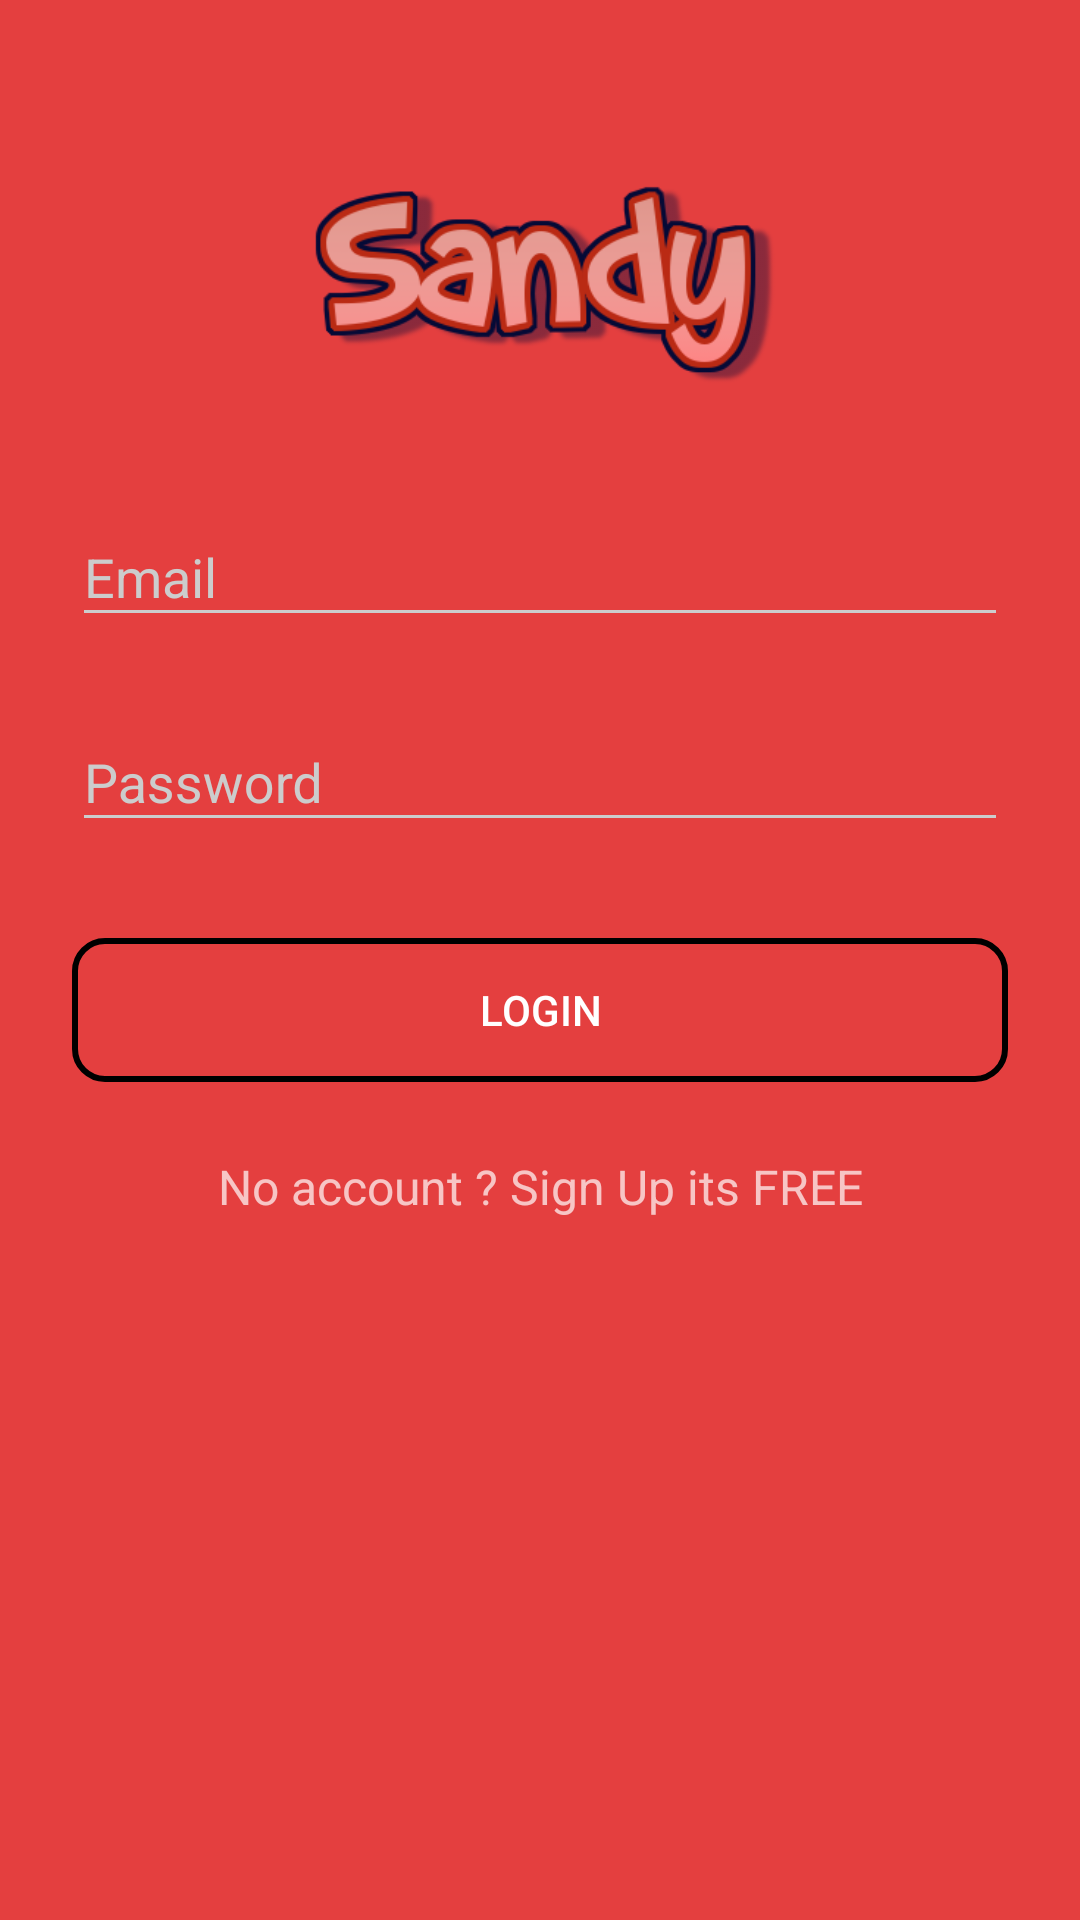

Layout XML and referenced resources for this Android screen:
<!-- AndroidManifest.xml: application theme AppTheme.Dark -->
<!-- res/layout/activity_login.xml -->
<?xml version="1.0" encoding="utf-8"?>
<ScrollView xmlns:android="http://schemas.android.com/apk/res/android"
    android:layout_width="fill_parent"
    android:layout_height="fill_parent"
    android:fitsSystemWindows="true"
    android:background="@color/primary"

    >

    <LinearLayout
        android:orientation="vertical"
        android:layout_width="match_parent"
        android:layout_height="wrap_content"
        android:paddingTop="56dp"
        android:paddingLeft="24dp"
        android:paddingRight="24dp">

        <ImageView android:src="@drawable/logo"
            android:layout_width="wrap_content"
            android:layout_height="72dp"
            android:layout_marginBottom="24dp"
            android:layout_gravity="center_horizontal" />

        
        <android.support.design.widget.TextInputLayout
            android:layout_width="match_parent"
            android:layout_height="wrap_content"
            android:layout_marginTop="8dp"
            android:layout_marginBottom="8dp">
            <EditText android:id="@+id/input_email"
                android:layout_width="match_parent"
                android:layout_height="wrap_content"
                android:inputType="textEmailAddress"
                android:hint="Email" />
        </android.support.design.widget.TextInputLayout>

        
        <android.support.design.widget.TextInputLayout
            android:layout_width="match_parent"
            android:layout_height="wrap_content"
            android:layout_marginTop="8dp"
            android:layout_marginBottom="8dp">
            <EditText android:id="@+id/input_password"
                android:layout_width="match_parent"
                android:layout_height="wrap_content"
                android:inputType="textPassword"
                android:hint="Password"/>
        </android.support.design.widget.TextInputLayout>

        <android.support.v7.widget.AppCompatButton
            android:background="@drawable/background"
            android:id="@+id/btn_login"
            android:layout_width="fill_parent"
            android:layout_height="wrap_content"
            android:layout_marginTop="24dp"
            android:layout_marginBottom="24dp"
            android:padding="12dp"
            android:text="Login"/>

        <TextView android:id="@+id/link_signup"
            android:layout_width="fill_parent"
            android:layout_height="wrap_content"
            android:layout_marginBottom="24dp"
            android:text="No account ? Sign Up its FREE"
            android:gravity="center"
            android:textSize="16dip"/>

    </LinearLayout>
</ScrollView>
<!-- resources referenced by this layout -->
<resources>
  <color name="primary">#E43F3F</color>
  <!-- drawable background (drawable) -->
  <?xml version="1.0" encoding="UTF-8"?>
  <shape xmlns:android="http://schemas.android.com/apk/res/android"
      android:shape="rectangle">
      <stroke android:width="2dp"  />
  
      <corners android:bottomRightRadius="10dp" android:bottomLeftRadius="10dp"
          android:topLeftRadius="10dp" android:topRightRadius="10dp"/>
  </shape>
  <!-- drawable logo: png bitmap (drawable, 28506 bytes) -->
  <style name="AppTheme.Dark" parent="Theme.AppCompat.NoActionBar">
          <item name="colorPrimary">@color/primary</item>
          <item name="colorPrimaryDark">@color/primary_dark</item>
          <item name="colorAccent">@color/accent</item>
  
          <item name="android:windowBackground">@color/primary</item>
  
          <item name="colorControlNormal">@color/iron</item>
          <item name="colorControlActivated">@color/white</item>
          <item name="colorControlHighlight">@color/white</item>
          <item name="android:textColorHint">@color/iron</item>
  
          <item name="colorButtonNormal">@color/primary_darker</item>
          <item name="android:colorButtonNormal" tools:targetApi="lollipop">@color/primary_darker</item>
      </style>
  <color name="primary_dark">#E12929</color>
  <color name="accent">#FFFFFF</color>
  <color name="iron">#CCCCCC</color>
  <color name="white">#FFFFFF</color>
  <color name="primary_darker">#CC1D1D</color>
</resources>
